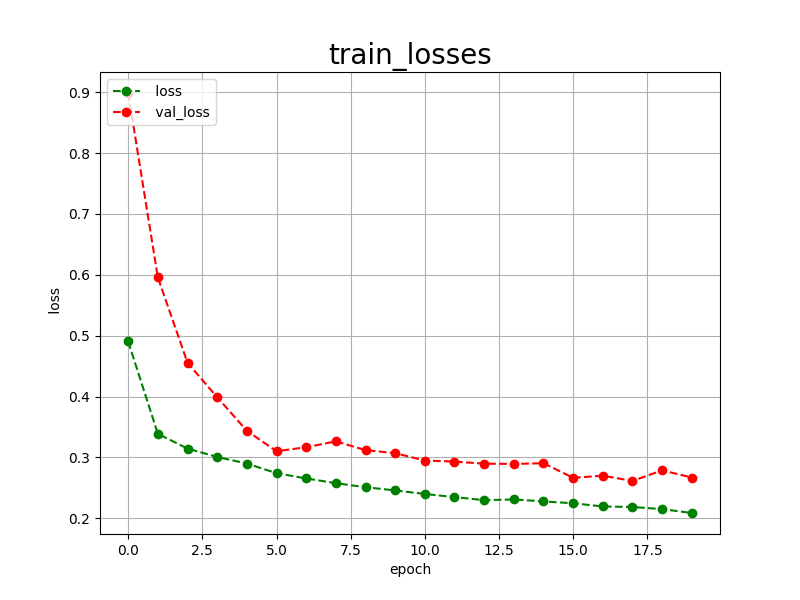

Source data for this figure (header and first rows):
epoch, loss, val_loss
0, 0.4905, 0.8987
1, 0.3387, 0.5957
2, 0.3144, 0.4554
3, 0.3007, 0.3988
4, 0.2899, 0.3437
5, 0.2740, 0.3101
6, 0.2654, 0.3166
7, 0.2576, 0.3264
8, 0.2510, 0.3119
9, 0.2457, 0.3069
10, 0.2399, 0.2948
11, 0.2347, 0.2931
12, 0.2297, 0.2897
13, 0.2309, 0.2892
14, 0.2276, 0.2904
15, 0.2246, 0.2664
16, 0.2193, 0.2699
17, 0.2185, 0.2613
18, 0.2150, 0.2787
19, 0.2086, 0.2669
